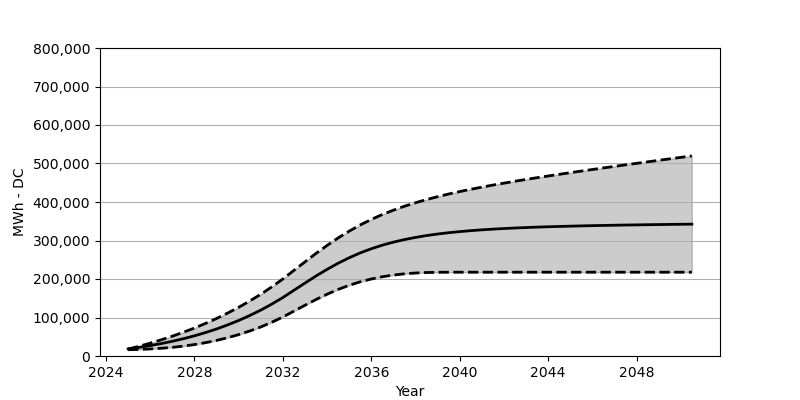

Values plotted in this chart, from the file beside it:
Date, Low, Base, High
2025-01, 16329, 18566, 17917
2025-07, 17092, 22473, 25329
2026-01, 18308, 27071, 33421
2026-07, 20071, 32266, 42132
2027-01, 22463, 38215, 51523
2027-07, 25659, 44864, 61677
2028-01, 29679, 52410, 72656
2028-07, 34648, 60842, 84635
2029-01, 40534, 70203, 97500
2029-07, 47492, 80707, 111469
2030-01, 55616, 92274, 126468
2030-07, 64904, 105057, 142787
2031-01, 75532, 119190, 160425
2031-07, 87604, 134756, 179476
2032-01, 101263, 151889, 200083
2032-07, 116582, 170662, 222360
2033-01, 131880, 189506, 244658
2033-07, 146683, 207814, 266513
2034-01, 160518, 225113, 287223
2034-07, 172930, 240957, 306655
2035-01, 183661, 255204, 324386
2035-07, 192691, 267781, 340395
2036-01, 200042, 278584, 354725
2036-07, 205897, 287903, 367508
2037-01, 210278, 295789, 378847
2037-07, 213495, 302418, 389012
2038-01, 215598, 308036, 398125
2038-07, 216845, 312830, 406351
2039-01, 217443, 316881, 413815
2039-07, 217649, 320211, 420763
2040-01, 217680, 323077, 427123
2040-07, 217680, 325551, 433030
2041-01, 217680, 327705, 438638
2041-07, 217680, 329489, 443988
2042-01, 217680, 331066, 449029
2042-07, 217680, 332458, 453926
2043-01, 217680, 333664, 458606
2043-07, 217680, 334757, 463152
2044-01, 217680, 335695, 467575
2044-07, 217680, 336478, 471884
2045-01, 217680, 337231, 476141
2045-07, 217680, 337952, 480358
2046-01, 217680, 338591, 484409
2046-07, 217680, 339138, 488522
2047-01, 217680, 339664, 492491
2047-07, 217680, 340169, 496511
2048-01, 217680, 340550, 500418
2048-07, 217680, 341004, 504346
2049-01, 217680, 341416, 508222
2049-07, 217680, 341787, 512098
2050-01, 217680, 342138, 515923
2050-07, 217680, 342498, 519758
